Photos from the image-classification dataset "splitted_data" in the GitHub repository murtathaalnajjar/pneumonia-AI-detection-school-project. Its 2 classes are: normal, pneumonia.

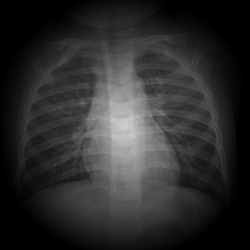
Label: normal

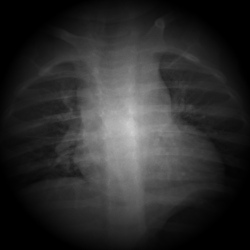
Label: normal

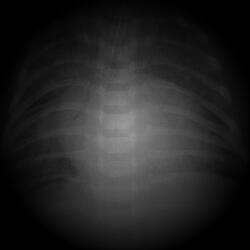
Label: pneumonia

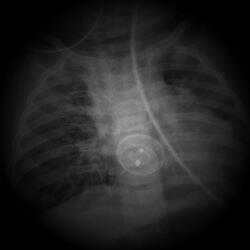
Label: pneumonia

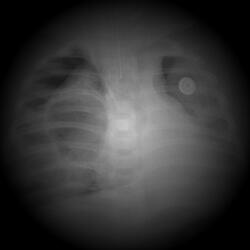
Label: pneumonia

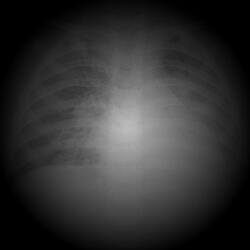
Label: pneumonia
